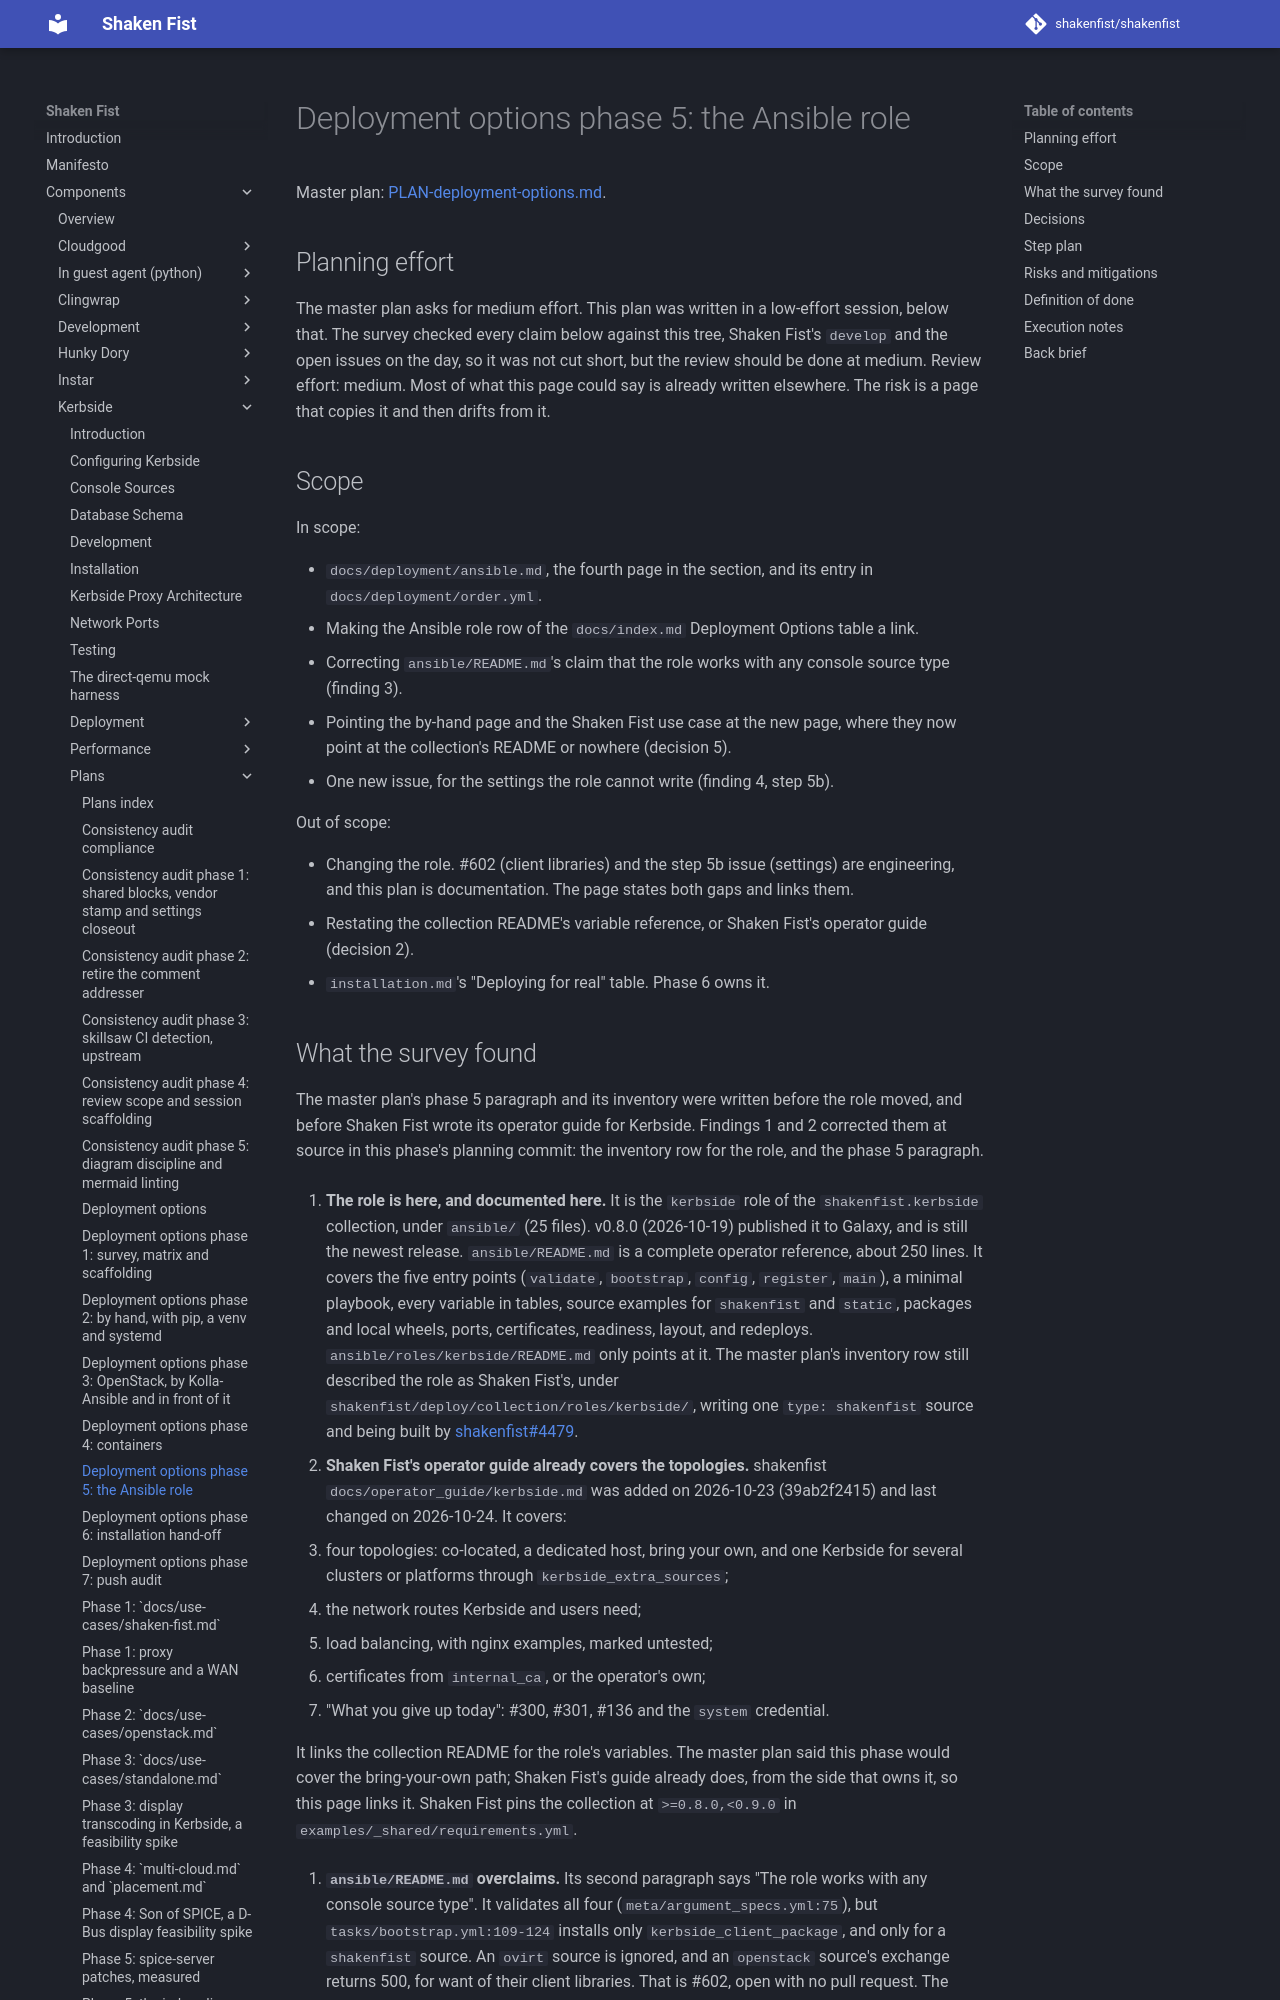

repository: shakenfist/shakenfist · page: components/kerbside/plans/PLAN-deployment-options-phase-05-ansible/index.html · generator: mkdocs

# Deployment options phase 5: the Ansible role

Master plan: [PLAN-deployment-options.md](/components/kerbside/plans/PLAN-deployment-options/).

## Planning effort

The master plan asks for medium effort. This plan was written in a
low-effort session, below that. The survey checked every claim below
against this tree, Shaken Fist's `develop` and the open issues on the
day, so it was not cut short, but the review should be done at medium.
Review effort: medium. Most of what this page could say is already
written elsewhere. The risk is a page that copies it and then drifts
from it.

## Scope

In scope:

- `docs/deployment/ansible.md`, the fourth page in the section, and its
  entry in `docs/deployment/order.yml`.
- Making the Ansible role row of the `docs/index.md` Deployment Options
  table a link.
- Correcting `ansible/README.md`'s claim that the role works with any
  console source type (finding 3).
- Pointing the by-hand page and the Shaken Fist use case at the new
  page, where they now point at the collection's README or nowhere
  (decision 5).
- One new issue, for the settings the role cannot write (finding 4,
  step 5b).

Out of scope:

- Changing the role. #602 (client libraries) and the step 5b issue
  (settings) are engineering, and this plan is documentation. The page
  states both gaps and links them.
- Restating the collection README's variable reference, or Shaken
  Fist's operator guide (decision 2).
- `installation.md`'s "Deploying for real" table. Phase 6 owns it.
